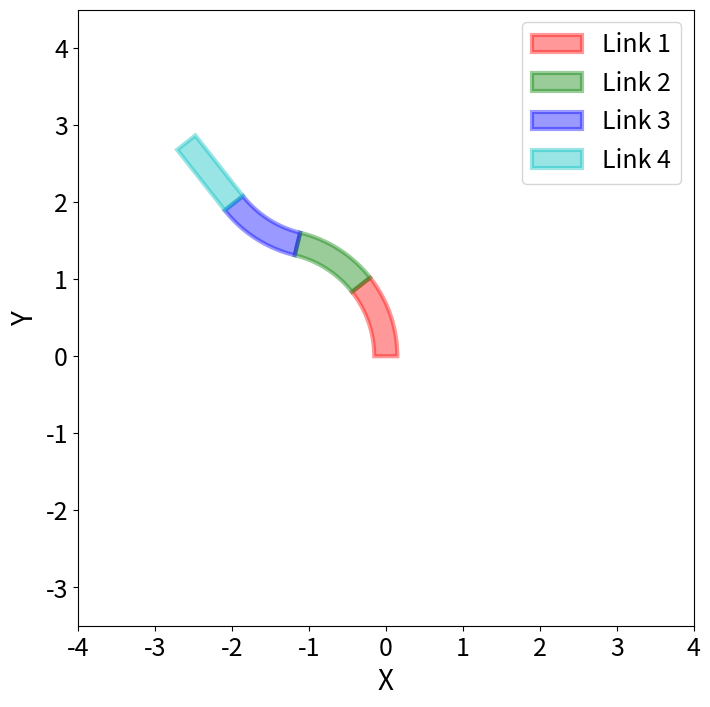

Write the Python code that produced this figure.
import numpy as np
import matplotlib.pyplot as plt

def calculate_link(left_base, right_base, nominal_length, left_length):
    # Calculate link parameters
    link_width = np.sqrt((right_base[0] - left_base[0])**2 + (right_base[1] - left_base[1])**2)
    base_center = [(left_base[0] + right_base[0]) / 2, (left_base[1] + right_base[1]) / 2]

    # Calculate the right edge length and curvature
    right_length = 2 * nominal_length - left_length
    

    # Calculate the slope and angle of the line connecting the left and right bases
    base_angle = np.arctan2(right_base[1] - left_base[1], right_base[0] - left_base[0])

    num_of_edge_pts = 80


    # Check if the link is deformed
    if np.abs(right_length - left_length) < 1e-6:
        # Link is not deformed
        # Generate points for the original link
        theta_range = np.linspace(0, nominal_length, num_of_edge_pts)
        x_left = left_base[0] + theta_range * np.cos(base_angle+np.pi/2)
        y_left = left_base[1] + theta_range * np.sin(base_angle+np.pi/2)
        x_right = right_base[0] + theta_range * np.cos(base_angle+np.pi/2)
        y_right = right_base[1] + theta_range * np.sin(base_angle+np.pi/2)


        left_end = [x_left[-1], y_left[-1]]
        right_end = [x_right[-1], y_right[-1]]

        # Return the left edge points from top to bottom, right edge points from bottom to top
        return left_end, right_end, np.vstack((x_left[::-1], y_left[::-1])).T, np.vstack((x_right, y_right)).T
    else:
        # Calculate the radius and center of the deformed link
        radius = (link_width / 2) * np.abs((left_length + right_length) / (right_length - left_length))

        center_x = base_center[0] - np.sign(right_length - left_length) * radius * np.cos(base_angle)
        center_y = base_center[1] - np.sign(right_length - left_length) * radius * np.sin(base_angle)


        # Calculate the central angle (theta) based on the arc length and radius
        theta = nominal_length / radius

        # Calculate the starting angle of the arc
        start_angle = np.arctan2(base_center[1] - center_y, base_center[0] - center_x)


        # Generate points for the deformed link
        if left_length < right_length:
            theta_range = np.linspace(start_angle, start_angle + theta, num_of_edge_pts)

            x_left = center_x + (radius - link_width / 2) * np.cos(theta_range)
            y_left = center_y + (radius - link_width / 2) * np.sin(theta_range)
            x_right = center_x + (radius + link_width / 2) * np.cos(theta_range)
            y_right = center_y + (radius + link_width / 2) * np.sin(theta_range)
        else:
            theta_range = np.linspace(start_angle, start_angle - theta, num_of_edge_pts)

            x_left = center_x + (radius + link_width / 2) * np.cos(theta_range)
            y_left = center_y + (radius + link_width / 2) * np.sin(theta_range)
            x_right = center_x + (radius - link_width / 2) * np.cos(theta_range)
            y_right = center_y + (radius - link_width / 2) * np.sin(theta_range)



        left_end = [x_left[-1], y_left[-1]]
        right_end = [x_right[-1], y_right[-1]]


        # return the left edge points from top to bottom, right edge points from bottom to top;
        # this is important when checking if point is inside a polygon (require an ordered boundary points of a polygon)
        return left_end, right_end, np.vstack((x_left[::-1], y_left[::-1])).T, np.vstack((x_right, y_right)).T


def plot_links(link_lengths, nominal_length, left_base, right_base, ax):
    # Define a list of colors for each link
    colors = ['r', 'g', 'b', 'c', 'm', 'y']

    legend_elements = []

    # Iterate over the link lengths and plot each link
    for i, left_length in enumerate(link_lengths):
        # Calculate the current link
        left_end, right_end, left_coords, right_coords = calculate_link(left_base, right_base, nominal_length, left_length)


        # Concatenate the left and right edge coordinates
        x_coords = np.concatenate((left_coords[:, 0], right_coords[:, 0]))
        y_coords = np.concatenate((left_coords[:, 1], right_coords[:, 1]))

        # Plot the deformed link
        fill = ax.fill(x_coords, y_coords, colors[i % len(colors)], alpha=0.4, edgecolor=colors[i % len(colors)], linewidth=3, label=f'Link {i+1}')
        
        # Collect legend entry for the current link
        legend_elements.append(fill[0])

        # Update the base points for the next link
        left_base = left_end
        right_base = right_end

    ax.set_xlim(-4, 4)
    ax.set_ylim(-len(link_lengths) * nominal_length + 0.5, len(link_lengths) * nominal_length + 0.5)
    # Increase font size for axis labels
    ax.set_xlabel('X', fontsize=20)
    ax.set_ylabel('Y', fontsize=20)
    
    # Increase font size for axis numbers
    ax.tick_params(axis='both', which='major', labelsize=18)
    
    # Increase font size for legend
    ax.legend(fontsize=18)
    #ax.set_title('Multiple Link Deformation')

    ax.set_aspect('equal')

    return legend_elements


def main():
    # Define the sequence of link lengths
    link_lengths = [0.9, 0.9, 1.1, 1]

    #link_lengths = [1.0, 1.0, 1.0, 1.35]
    nominal_length = 1.0

    # Define the initial base points for the first link
    left_base = [-0.15, 0.0]
    right_base = [0.15, 0.0]

    fig, ax = plt.subplots(figsize=(8, 8))

    # Plot the links
    plot_links(link_lengths, nominal_length, left_base, right_base, ax)

    plt.show()

if __name__ == '__main__':
    main()